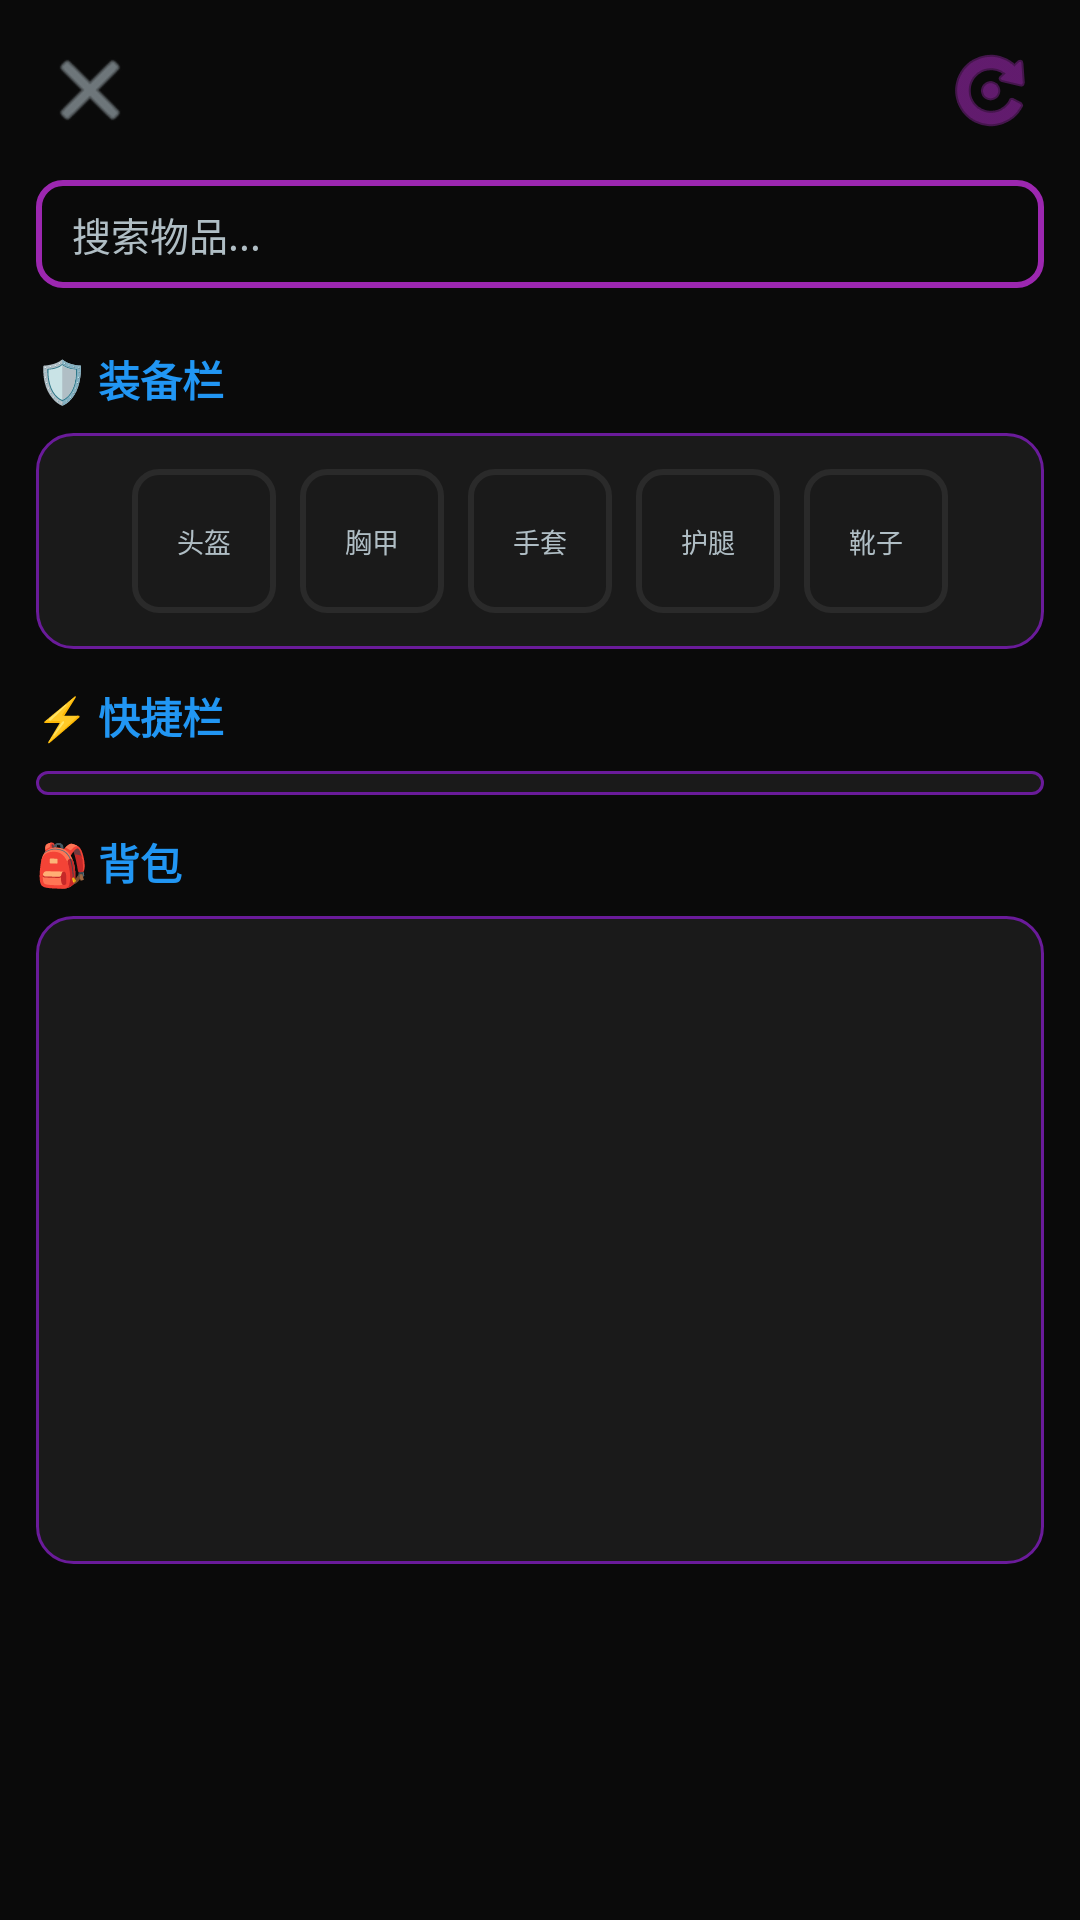

Write the Android layout XML for this screen, with the resource values it uses.
<!-- AndroidManifest.xml: activity theme Theme.RconClient -->
<!-- res/layout/activity_player_items.xml -->
<?xml version="1.0" encoding="utf-8"?>
<LinearLayout xmlns:android="http://schemas.android.com/apk/res/android"
    android:layout_width="match_parent"
    android:layout_height="match_parent"
    android:background="@color/primary_dark"
    android:orientation="vertical"
    android:fitsSystemWindows="true">

    <LinearLayout
        android:layout_width="match_parent"
        android:layout_height="wrap_content"
        android:orientation="horizontal"
        android:gravity="center_vertical"
        android:padding="12dp">

        <ImageButton
            android:id="@+id/btn_back"
            android:layout_width="36dp"
            android:layout_height="36dp"
            android:background="?attr/selectableItemBackgroundBorderless"
            android:src="@android:drawable/ic_menu_close_clear_cancel"
            android:tint="@color/text_secondary"
            android:contentDescription="返回" />

        <TextView
            android:id="@+id/text_player_name"
            android:layout_width="0dp"
            android:layout_height="wrap_content"
            android:layout_weight="1"
            android:layout_marginStart="8dp"
            android:textColor="@color/accent"
            android:textSize="18sp"
            android:textStyle="bold" />

        <ProgressBar
            android:id="@+id/progress_loading"
            android:layout_width="24dp"
            android:layout_height="24dp"
            android:visibility="gone" />

        <ImageButton
            android:id="@+id/btn_refresh"
            android:layout_width="36dp"
            android:layout_height="36dp"
            android:background="?attr/selectableItemBackgroundBorderless"
            android:src="@android:drawable/ic_menu_rotate"
            android:tint="@color/accent"
            android:contentDescription="刷新" />

    </LinearLayout>

    <LinearLayout
        android:layout_width="match_parent"
        android:layout_height="wrap_content"
        android:orientation="horizontal"
        android:paddingStart="12dp"
        android:paddingEnd="12dp"
        android:paddingBottom="8dp">

        <EditText
            android:id="@+id/edit_search"
            android:layout_width="0dp"
            android:layout_height="36dp"
            android:layout_weight="1"
            android:background="@drawable/bg_edittext"
            android:hint="搜索物品..."
            android:textColorHint="@color/text_secondary"
            android:textColor="@color/text_primary"
            android:paddingStart="12dp"
            android:paddingEnd="12dp"
            android:textSize="13sp"
            android:singleLine="true" />

    </LinearLayout>

    <ScrollView
        android:layout_width="match_parent"
        android:layout_height="0dp"
        android:layout_weight="1">

        <LinearLayout
            android:layout_width="match_parent"
            android:layout_height="wrap_content"
            android:orientation="vertical"
            android:padding="12dp">

            <TextView
                android:layout_width="wrap_content"
                android:layout_height="wrap_content"
                android:text="🛡️ 装备栏"
                android:textColor="@color/info"
                android:textSize="14sp"
                android:textStyle="bold"
                android:paddingBottom="8dp" />

            <LinearLayout
                android:id="@+id/layout_equipment"
                android:layout_width="match_parent"
                android:layout_height="wrap_content"
                android:background="@drawable/bg_card"
                android:orientation="horizontal"
                android:padding="8dp"
                android:gravity="center">

                <LinearLayout
                    android:id="@+id/slot_helmet"
                    android:layout_width="48dp"
                    android:layout_height="48dp"
                    android:layout_margin="4dp"
                    android:background="@drawable/bg_item_slot"
                    android:orientation="vertical"
                    android:gravity="center">
                    <TextView android:layout_width="wrap_content" android:layout_height="wrap_content" android:text="头盔" android:textColor="@color/text_secondary" android:textSize="9sp" />
                </LinearLayout>

                <LinearLayout
                    android:id="@+id/slot_chest"
                    android:layout_width="48dp"
                    android:layout_height="48dp"
                    android:layout_margin="4dp"
                    android:background="@drawable/bg_item_slot"
                    android:orientation="vertical"
                    android:gravity="center">
                    <TextView android:layout_width="wrap_content" android:layout_height="wrap_content" android:text="胸甲" android:textColor="@color/text_secondary" android:textSize="9sp" />
                </LinearLayout>

                <LinearLayout
                    android:id="@+id/slot_gloves"
                    android:layout_width="48dp"
                    android:layout_height="48dp"
                    android:layout_margin="4dp"
                    android:background="@drawable/bg_item_slot"
                    android:orientation="vertical"
                    android:gravity="center">
                    <TextView android:layout_width="wrap_content" android:layout_height="wrap_content" android:text="手套" android:textColor="@color/text_secondary" android:textSize="9sp" />
                </LinearLayout>

                <LinearLayout
                    android:id="@+id/slot_legs"
                    android:layout_width="48dp"
                    android:layout_height="48dp"
                    android:layout_margin="4dp"
                    android:background="@drawable/bg_item_slot"
                    android:orientation="vertical"
                    android:gravity="center">
                    <TextView android:layout_width="wrap_content" android:layout_height="wrap_content" android:text="护腿" android:textColor="@color/text_secondary" android:textSize="9sp" />
                </LinearLayout>

                <LinearLayout
                    android:id="@+id/slot_boots"
                    android:layout_width="48dp"
                    android:layout_height="48dp"
                    android:layout_margin="4dp"
                    android:background="@drawable/bg_item_slot"
                    android:orientation="vertical"
                    android:gravity="center">
                    <TextView android:layout_width="wrap_content" android:layout_height="wrap_content" android:text="靴子" android:textColor="@color/text_secondary" android:textSize="9sp" />
                </LinearLayout>

            </LinearLayout>

            <TextView
                android:layout_width="wrap_content"
                android:layout_height="wrap_content"
                android:text="⚡ 快捷栏"
                android:textColor="@color/info"
                android:textSize="14sp"
                android:textStyle="bold"
                android:paddingTop="12dp"
                android:paddingBottom="8dp" />

            <LinearLayout
                android:id="@+id/layout_quickbar"
                android:layout_width="match_parent"
                android:layout_height="wrap_content"
                android:background="@drawable/bg_card"
                android:orientation="horizontal"
                android:padding="4dp"
                android:gravity="center">

            </LinearLayout>

            <TextView
                android:layout_width="wrap_content"
                android:layout_height="wrap_content"
                android:text="🎒 背包"
                android:textColor="@color/info"
                android:textSize="14sp"
                android:textStyle="bold"
                android:paddingTop="12dp"
                android:paddingBottom="8dp" />

            <LinearLayout
                android:layout_width="match_parent"
                android:layout_height="wrap_content"
                android:background="@drawable/bg_card"
                android:orientation="vertical"
                android:padding="8dp"
                android:gravity="center_horizontal">

                <androidx.recyclerview.widget.RecyclerView
                    android:id="@+id/recycler_backpack"
                    android:layout_width="wrap_content"
                    android:layout_height="wrap_content"
                    android:minHeight="200dp"
                    android:nestedScrollingEnabled="false"
                    android:overScrollMode="never" />

            </LinearLayout>

        </LinearLayout>

    </ScrollView>

</LinearLayout>
<!-- resources referenced by this layout -->
<resources>
  <color name="accent">#9c27b0</color>
  <color name="info">#2196f3</color>
  <color name="primary_dark">#0a0a0a</color>
  <color name="text_primary">#e0e0e0</color>
  <color name="text_secondary">#b0bec5</color>
  <!-- drawable bg_card (drawable) -->
  <?xml version="1.0" encoding="utf-8"?>
  <shape xmlns:android="http://schemas.android.com/apk/res/android"
      android:shape="rectangle">
      <solid android:color="@color/primary" />
      <corners android:radius="12dp" />
      <stroke
          android:width="1dp"
          android:color="@color/accent_dark" />
  </shape>
  <!-- drawable bg_edittext (drawable) -->
  <?xml version="1.0" encoding="utf-8"?>
  <selector xmlns:android="http://schemas.android.com/apk/res/android">
      <item android:state_focused="true">
          <shape android:shape="rectangle">
              <solid android:color="@color/primary_dark" />
              <corners android:radius="8dp" />
              <stroke
                  android:width="2dp"
                  android:color="@color/accent_light" />
          </shape>
      </item>
      <item>
          <shape android:shape="rectangle">
              <solid android:color="@color/primary_dark" />
              <corners android:radius="8dp" />
              <stroke
                  android:width="2dp"
                  android:color="@color/accent" />
          </shape>
      </item>
  </selector>
  <!-- drawable bg_item_slot (drawable) -->
  <?xml version="1.0" encoding="utf-8"?>
  <shape xmlns:android="http://schemas.android.com/apk/res/android"
      android:shape="rectangle">
      <solid android:color="@color/primary" />
      <corners android:radius="8dp" />
      <stroke android:width="2dp" android:color="@color/primary_light" />
  </shape>
  <style name="Theme.RconClient" parent="Theme.AppCompat.NoActionBar">
          <item name="colorPrimary">@color/accent</item>
          <item name="colorPrimaryDark">@color/primary_dark</item>
          <item name="colorAccent">@color/accent_light</item>
          <item name="android:windowBackground">@color/primary_dark</item>
          <item name="android:statusBarColor">@color/primary_dark</item>
          <item name="android:navigationBarColor">@color/primary_dark</item>
          <item name="android:textColorPrimary">@color/text_primary</item>
          <item name="android:textColorSecondary">@color/text_secondary</item>
      </style>
  <color name="primary">#1a1a1a</color>
  <color name="accent_dark">#6a1b9a</color>
  <color name="accent_light">#ba68c8</color>
  <color name="primary_light">#2a2a2a</color>
</resources>
